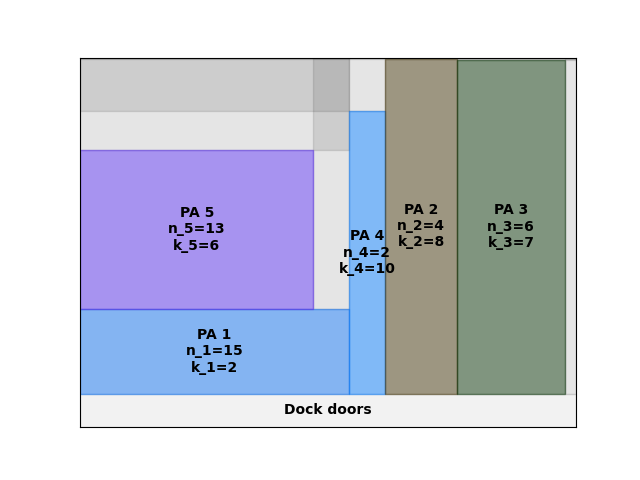

The data file committed next to this chart (first rows):
A4
15
303.9
0.00, 0.00, 15, 2
120, 0.00, 2, 10
136, 0.00, 4, 8
0.00, 46.27, 13, 6
168, 0.00, 6, 7
